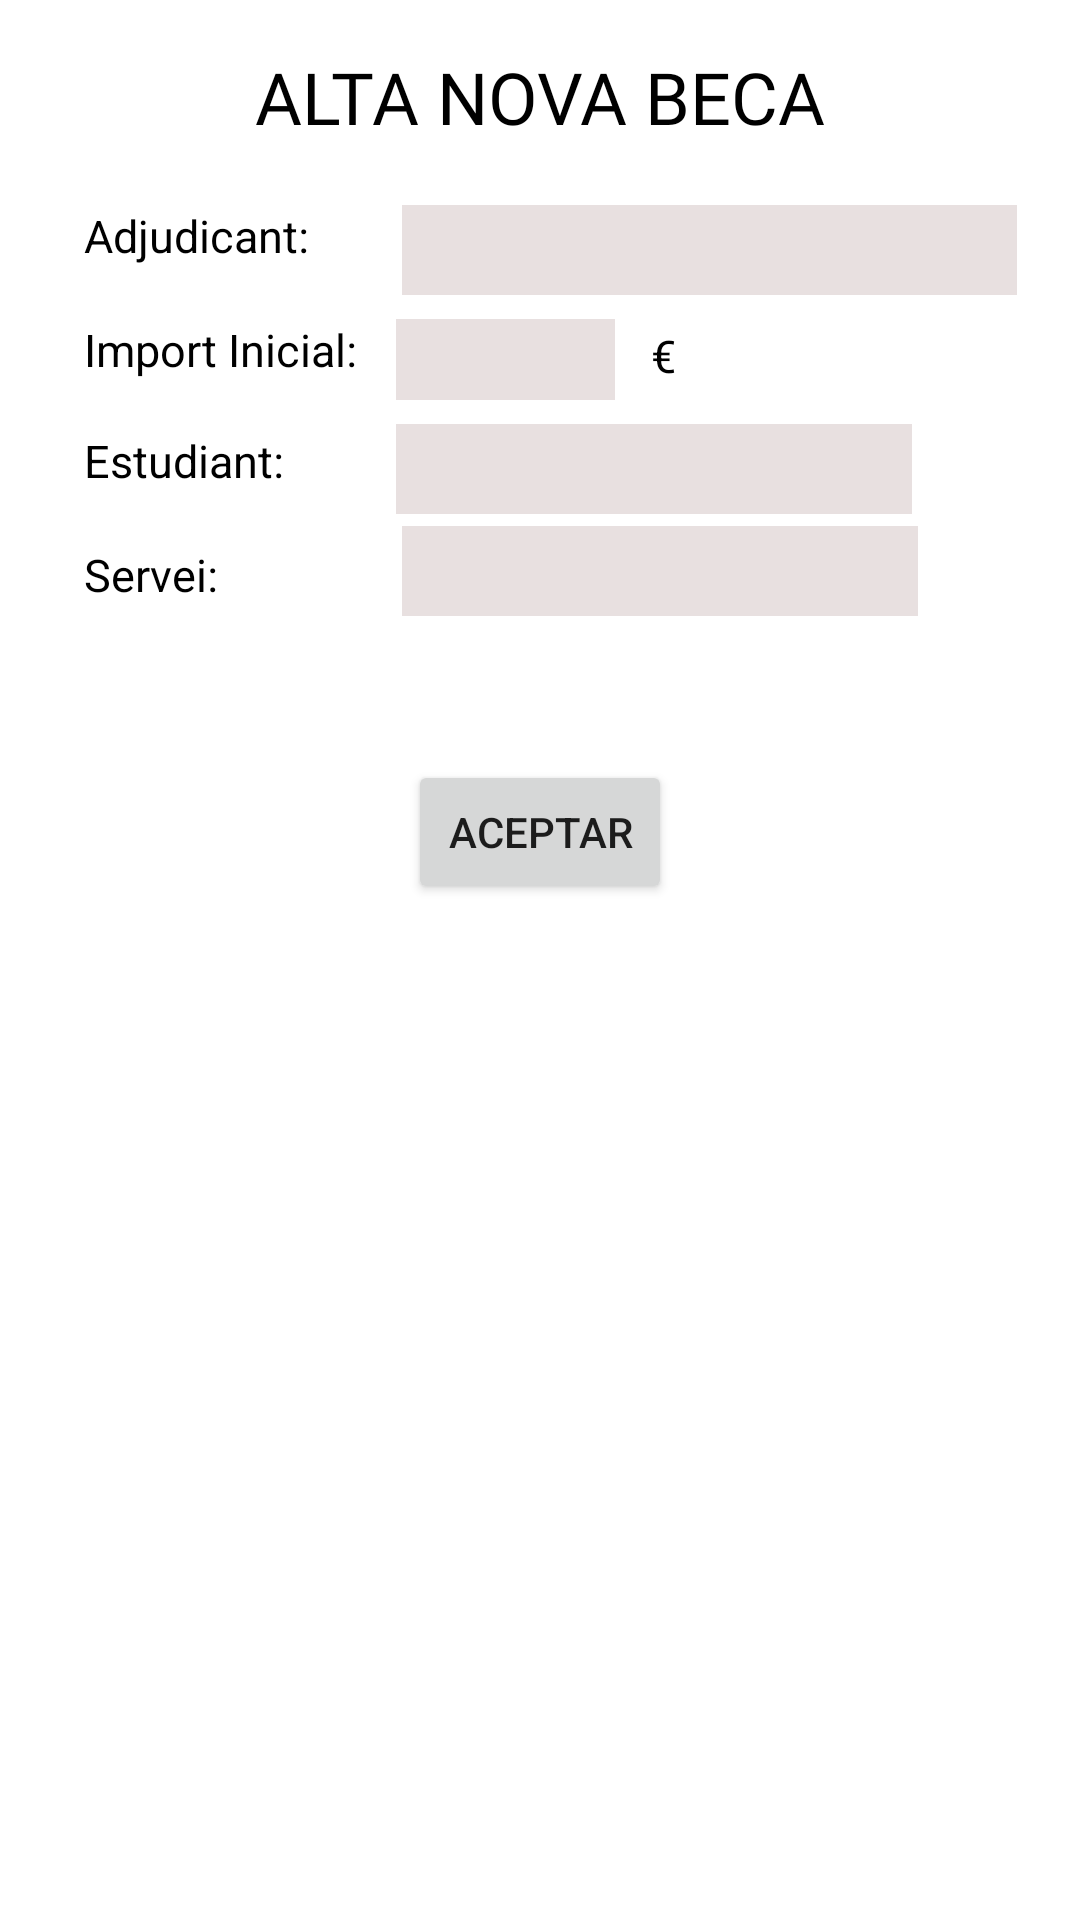

This screen was rendered from an Android layout file. Write that file and the resources it references.
<!-- AndroidManifest.xml: application theme Theme.ESchoolManagermobil -->
<!-- res/layout/fragment_frag_alta_beca.xml -->
<?xml version="1.0" encoding="utf-8"?>
<FrameLayout xmlns:android="http://schemas.android.com/apk/res/android"
    xmlns:app="http://schemas.android.com/apk/res-auto"
    xmlns:tools="http://schemas.android.com/tools"
    android:layout_width="match_parent"
    android:layout_height="match_parent"
    tools:context=".modelo.beca.FragAltaBeca">

    <androidx.constraintlayout.widget.ConstraintLayout
        android:layout_width="match_parent"
        android:layout_height="match_parent"
        tools:layout_editor_absoluteX="8dp"
        tools:layout_editor_absoluteY="-23dp">


        <TextView
            android:id="@+id/titolAltaDepart"
            android:layout_width="wrap_content"
            android:layout_height="wrap_content"
            android:layout_marginTop="16dp"
            android:fontFamily="@font/alfa_slab_one"
            android:shadowColor="#151313"
            android:text="Alta Nova Beca"
            android:textAlignment="center"
            android:textAllCaps="true"
            android:textColor="@color/black"
            android:textSize="24sp"
            app:layout_constraintEnd_toEndOf="parent"
            app:layout_constraintStart_toStartOf="parent"
            app:layout_constraintTop_toTopOf="parent" />

        <TextView
            android:id="@+id/text1"
            android:layout_width="78dp"
            android:layout_height="30dp"
            android:layout_marginStart="28dp"
            android:layout_marginTop="20dp"
            android:text="Adjudicant:"
            android:textColor="@color/black"
            android:textSize="15dp"
            app:layout_constraintStart_toStartOf="parent"
            app:layout_constraintTop_toBottomOf="@+id/titolAltaDepart" />

        <TextView
            android:id="@+id/text2"
            android:layout_width="96dp"
            android:layout_height="25dp"
            android:layout_marginStart="28dp"
            android:layout_marginTop="8dp"
            android:text="Import Inicial:"
            android:textColor="@color/black"
            android:textSize="15dp"
            app:layout_constraintStart_toStartOf="parent"
            app:layout_constraintTop_toBottomOf="@+id/text1" />

        <TextView
            android:id="@+id/text3"
            android:layout_width="28dp"
            android:layout_height="25dp"
            android:layout_marginStart="12dp"
            android:layout_marginTop="60dp"
            android:text="€"
            android:textColor="@color/black"
            android:textSize="15dp"
            app:layout_constraintStart_toEndOf="@+id/editTexAltaBecatImport"
            app:layout_constraintTop_toBottomOf="@+id/titolAltaDepart" />

        <TextView
            android:id="@+id/text4"
            android:layout_width="84dp"
            android:layout_height="26dp"
            android:layout_marginStart="28dp"
            android:layout_marginTop="12dp"
            android:text="Estudiant: "
            android:textColor="@color/black"
            android:textSize="15dp"
            app:layout_constraintStart_toStartOf="parent"
            app:layout_constraintTop_toBottomOf="@+id/text2" />

        <TextView
            android:id="@+id/text5"
            android:layout_width="86dp"
            android:layout_height="24dp"
            android:layout_marginStart="28dp"
            android:layout_marginTop="12dp"
            android:text="Servei: "
            android:textColor="@color/black"
            android:textSize="15dp"
            app:layout_constraintStart_toStartOf="parent"
            app:layout_constraintTop_toBottomOf="@+id/text4" />

        <EditText
            android:id="@+id/editTexAltaBecaNom"
            android:layout_width="205dp"
            android:layout_height="30dp"
            android:layout_marginStart="28dp"
            android:layout_marginTop="20dp"
            android:background="#E8E0E0"
            android:ems="10"
            android:inputType="textPersonName"
            android:text=""
            android:textColor="@color/black"
            android:textSize="15dp"
            app:layout_constraintStart_toEndOf="@+id/text1"
            app:layout_constraintTop_toBottomOf="@+id/titolAltaDepart" />

        <EditText
            android:id="@+id/editTexAltaBecatImport"
            android:layout_width="73dp"
            android:layout_height="27dp"
            android:layout_marginStart="8dp"
            android:layout_marginTop="8dp"
            android:background="#E8E0E0"
            android:ems="10"
            android:inputType="numberDecimal"
            android:text=""
            android:textColor="@color/black"
            android:textSize="15dp"
            app:layout_constraintStart_toEndOf="@+id/text2"
            app:layout_constraintTop_toBottomOf="@+id/editTexAltaBecaNom" />

        <Spinner
            android:id="@+id/spinnerAltaBecaEstudiant"
            android:layout_width="172dp"
            android:layout_height="30dp"
            android:layout_marginStart="20dp"
            android:layout_marginTop="8dp"
            android:background="#E8E0E0"
            android:dropDownSelector="@color/white"
            android:scrollbarThumbHorizontal="@color/black"
            android:textColor="@color/black"
            app:layout_constraintStart_toEndOf="@+id/text4"
            app:layout_constraintTop_toBottomOf="@+id/editTexAltaBecatImport" />

        <Spinner
            android:id="@+id/spinnerAltaBecaServei"
            android:layout_width="172dp"
            android:layout_height="30dp"
            android:layout_marginStart="20dp"
            android:layout_marginTop="4dp"
            android:background="#E8E0E0"
            android:dropDownSelector="@color/white"
            android:scrollbarThumbHorizontal="@color/black"
            android:textColor="@color/black"
            app:layout_constraintStart_toEndOf="@+id/text5"
            app:layout_constraintTop_toBottomOf="@+id/spinnerAltaBecaEstudiant" />

        <Button
            android:id="@+id/buttonAltaBecaAceptar"
            android:layout_width="wrap_content"
            android:layout_height="wrap_content"
            android:layout_marginTop="48dp"
            android:gravity="center"
            android:text="Aceptar"
            app:layout_constraintEnd_toEndOf="parent"
            app:layout_constraintStart_toStartOf="parent"
            app:layout_constraintTop_toBottomOf="@+id/spinnerAltaBecaServei" />

    </androidx.constraintlayout.widget.ConstraintLayout>

</FrameLayout>
<!-- resources referenced by this layout -->
<resources>
  <style name="Theme.ESchoolManagermobil" parent="Theme.MaterialComponents.DayNight.DarkActionBar">
          
          <item name="colorPrimary">@color/purple_500</item>
          <item name="colorPrimaryVariant">@color/purple_700</item>
          <item name="colorOnPrimary">@color/white</item>
          
          <item name="colorSecondary">@color/teal_200</item>
          <item name="colorSecondaryVariant">@color/teal_700</item>
          <item name="colorOnSecondary">@color/black</item>
          
          <item name="android:statusBarColor">?attr/colorPrimaryVariant</item>
          
      </style>
  <!-- not gathered from this repository: default colours our renderer supplied (Android Studio template values) -->
  <color name="purple_500">#FF6200EE</color>
  <color name="purple_700">#FF3700B3</color>
  <color name="teal_200">#FF03DAC5</color>
  <color name="teal_700">#FF018786</color>
  <color name="black">#FF000000</color>
  <color name="white">#FFFFFFFF</color>
</resources>
